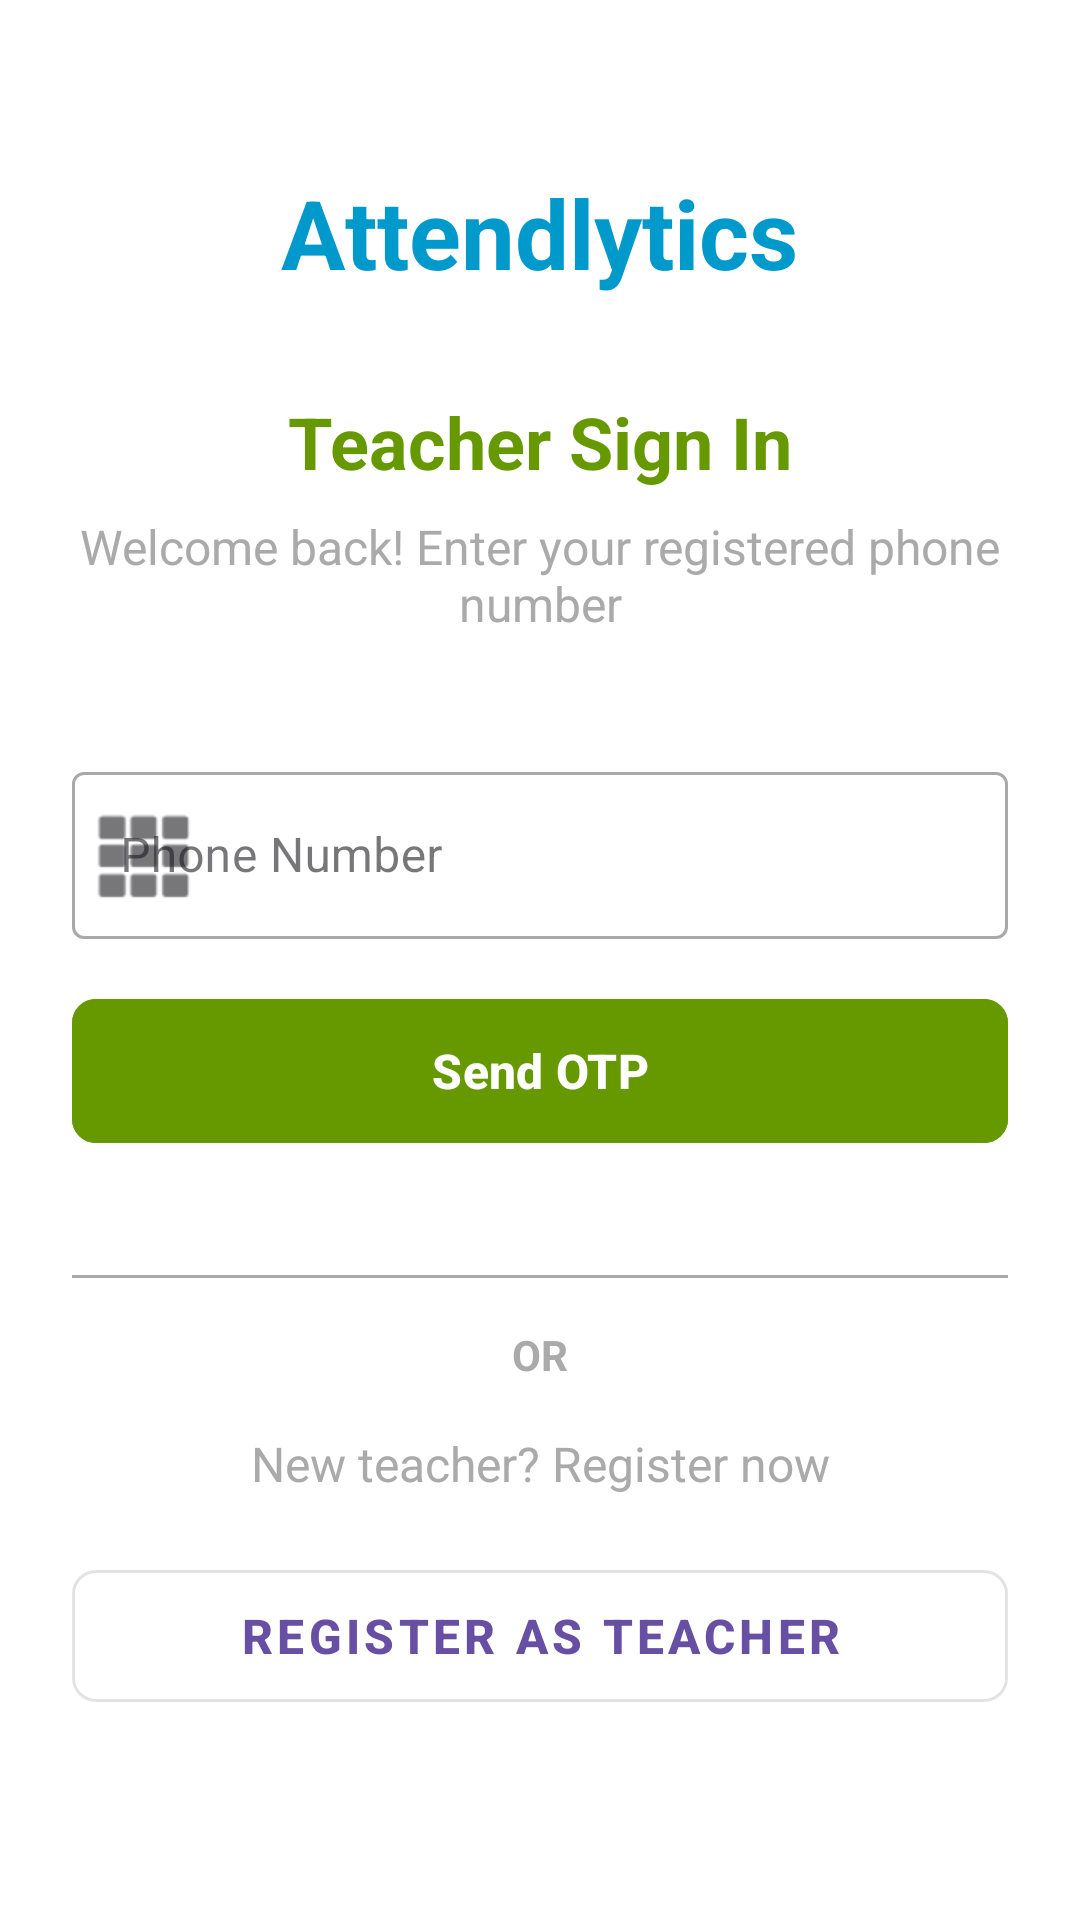

The Android layout XML behind this screen, and the referenced resources:
<!-- AndroidManifest.xml: application theme Theme.Attendlytics -->
<!-- res/layout/fragment_teacher_sign_in.xml -->
<?xml version="1.0" encoding="utf-8"?>
<ScrollView xmlns:android="http://schemas.android.com/apk/res/android"
    xmlns:app="http://schemas.android.com/apk/res-auto"
    xmlns:tools="http://schemas.android.com/tools"
    android:layout_width="match_parent"
    android:layout_height="match_parent"
    android:fillViewport="true"
    android:background="@android:color/white"
    tools:context=".TeacherSignInFragment">

    <androidx.constraintlayout.widget.ConstraintLayout
        android:layout_width="match_parent"
        android:layout_height="wrap_content"
        android:padding="24dp">

        
        <TextView
            android:id="@+id/textViewAppTitle"
            android:layout_width="wrap_content"
            android:layout_height="wrap_content"
            android:text="Attendlytics"
            android:textSize="32sp"
            android:textStyle="bold"
            android:textColor="@android:color/holo_blue_dark"
            android:layout_marginTop="32dp"
            app:layout_constraintEnd_toEndOf="parent"
            app:layout_constraintStart_toStartOf="parent"
            app:layout_constraintTop_toTopOf="parent" />

        
        <TextView
            android:id="@+id/textViewTeacherSignInTitle"
            android:layout_width="wrap_content"
            android:layout_height="wrap_content"
            android:text="Teacher Sign In"
            android:textSize="24sp"
            android:textStyle="bold"
            android:textColor="@android:color/holo_green_dark"
            android:layout_marginTop="32dp"
            app:layout_constraintEnd_toEndOf="parent"
            app:layout_constraintStart_toStartOf="parent"
            app:layout_constraintTop_toBottomOf="@+id/textViewAppTitle" />

        
        <TextView
            android:id="@+id/textViewSubtitle"
            android:layout_width="wrap_content"
            android:layout_height="wrap_content"
            android:text="Welcome back! Enter your registered phone number"
            android:textSize="16sp"
            android:textColor="@android:color/darker_gray"
            android:gravity="center"
            android:layout_marginTop="8dp"
            app:layout_constraintEnd_toEndOf="parent"
            app:layout_constraintStart_toStartOf="parent"
            app:layout_constraintTop_toBottomOf="@+id/textViewTeacherSignInTitle" />

        
        <com.google.android.material.textfield.TextInputLayout
            android:id="@+id/textInputLayoutPhoneTeacherSignIn"
            android:layout_width="0dp"
            android:layout_height="wrap_content"
            android:layout_marginTop="40dp"
            android:hint="Phone Number"
            app:startIconDrawable="@android:drawable/ic_dialog_dialer"
            app:layout_constraintEnd_toEndOf="parent"
            app:layout_constraintStart_toStartOf="parent"
            app:layout_constraintTop_toBottomOf="@+id/textViewSubtitle"
            style="@style/Widget.MaterialComponents.TextInputLayout.OutlinedBox">

            <com.google.android.material.textfield.TextInputEditText
                android:id="@+id/editTextPhoneNumberTeacherSignIn"
                android:layout_width="match_parent"
                android:layout_height="wrap_content"
                android:inputType="phone"
                android:maxLength="13"
                android:textSize="16sp"
                android:textColor="@android:color/black"
                android:textColorHint="@android:color/darker_gray" />

        </com.google.android.material.textfield.TextInputLayout>

        
        <com.google.android.material.button.MaterialButton
            android:id="@+id/buttonSendOtpTeacherSignIn"
            android:layout_width="0dp"
            android:layout_height="56dp"
            android:layout_marginTop="16dp"
            android:text="Send OTP"
            android:textSize="16sp"
            android:textStyle="bold"
            android:backgroundTint="@android:color/holo_green_dark"
            app:cornerRadius="8dp"
            app:layout_constraintEnd_toEndOf="parent"
            app:layout_constraintStart_toStartOf="parent"
            app:layout_constraintTop_toBottomOf="@+id/textInputLayoutPhoneTeacherSignIn" />

        
        <com.google.android.material.textfield.TextInputLayout
            android:id="@+id/textInputLayoutOtpTeacherSignIn"
            android:layout_width="0dp"
            android:layout_height="wrap_content"
            android:layout_marginTop="24dp"
            android:hint="Enter OTP"
            android:visibility="gone"
            app:startIconDrawable="@android:drawable/ic_dialog_alert"
            app:layout_constraintEnd_toEndOf="parent"
            app:layout_constraintStart_toStartOf="parent"
            app:layout_constraintTop_toBottomOf="@+id/buttonSendOtpTeacherSignIn"
            style="@style/Widget.MaterialComponents.TextInputLayout.OutlinedBox">

            <com.google.android.material.textfield.TextInputEditText
                android:id="@+id/editTextOtpTeacherSignIn"
                android:layout_width="match_parent"
                android:layout_height="wrap_content"
                android:inputType="number"
                android:maxLength="6"
                android:textSize="16sp"
                android:textColor="@android:color/black"
                android:textColorHint="@android:color/darker_gray" />

        </com.google.android.material.textfield.TextInputLayout>

        
        <com.google.android.material.button.MaterialButton
            android:id="@+id/buttonVerifyOtpTeacherSignIn"
            android:layout_width="0dp"
            android:layout_height="56dp"
            android:layout_marginTop="16dp"
            android:text="Verify OTP &amp; Sign In"
            android:textSize="16sp"
            android:textStyle="bold"
            android:visibility="gone"
            android:backgroundTint="@android:color/holo_green_dark"
            app:cornerRadius="8dp"
            app:layout_constraintEnd_toEndOf="parent"
            app:layout_constraintStart_toStartOf="parent"
            app:layout_constraintTop_toBottomOf="@+id/textInputLayoutOtpTeacherSignIn" />

        
        <ProgressBar
            android:id="@+id/progressBarTeacherSignIn"
            android:layout_width="wrap_content"
            android:layout_height="wrap_content"
            android:layout_marginTop="16dp"
            android:visibility="gone"
            app:layout_constraintEnd_toEndOf="parent"
            app:layout_constraintStart_toStartOf="parent"
            app:layout_constraintTop_toBottomOf="@+id/buttonVerifyOtpTeacherSignIn" />

        
        <View
            android:id="@+id/divider"
            android:layout_width="0dp"
            android:layout_height="1dp"
            android:layout_marginTop="40dp"
            android:background="@android:color/darker_gray"
            app:layout_constraintEnd_toEndOf="parent"
            app:layout_constraintStart_toStartOf="parent"
            app:layout_constraintTop_toBottomOf="@+id/progressBarTeacherSignIn" />

        
        <TextView
            android:id="@+id/textViewOr"
            android:layout_width="wrap_content"
            android:layout_height="wrap_content"
            android:layout_marginTop="16dp"
            android:text="OR"
            android:textSize="14sp"
            android:textColor="@android:color/darker_gray"
            android:textStyle="bold"
            app:layout_constraintEnd_toEndOf="parent"
            app:layout_constraintStart_toStartOf="parent"
            app:layout_constraintTop_toBottomOf="@+id/divider" />

        
        <TextView
            android:id="@+id/textViewNewTeacher"
            android:layout_width="wrap_content"
            android:layout_height="wrap_content"
            android:layout_marginTop="16dp"
            android:text="New teacher? Register now"
            android:textSize="16sp"
            android:textColor="@android:color/darker_gray"
            app:layout_constraintEnd_toEndOf="parent"
            app:layout_constraintStart_toStartOf="parent"
            app:layout_constraintTop_toBottomOf="@+id/textViewOr" />

        
        <com.google.android.material.button.MaterialButton
            android:id="@+id/buttonGoToTeacherRegister"
            android:layout_width="0dp"
            android:layout_height="56dp"
            android:layout_marginTop="8dp"
            android:layout_marginBottom="32dp"
            android:text="Register as Teacher"
            android:textSize="16sp"
            android:textStyle="bold"
            app:cornerRadius="8dp"
            style="@style/Widget.MaterialComponents.Button.OutlinedButton"
            app:layout_constraintBottom_toBottomOf="parent"
            app:layout_constraintEnd_toEndOf="parent"
            app:layout_constraintStart_toStartOf="parent"
            app:layout_constraintTop_toBottomOf="@+id/textViewNewTeacher" />

    </androidx.constraintlayout.widget.ConstraintLayout>

</ScrollView>
<!-- resources referenced by this layout -->
<resources>
  <style name="Theme.Attendlytics" parent="Base.Theme.Attendlytics" />
  <style name="Base.Theme.Attendlytics" parent="Theme.Material3.DayNight.NoActionBar">
          
          
      </style>
</resources>
